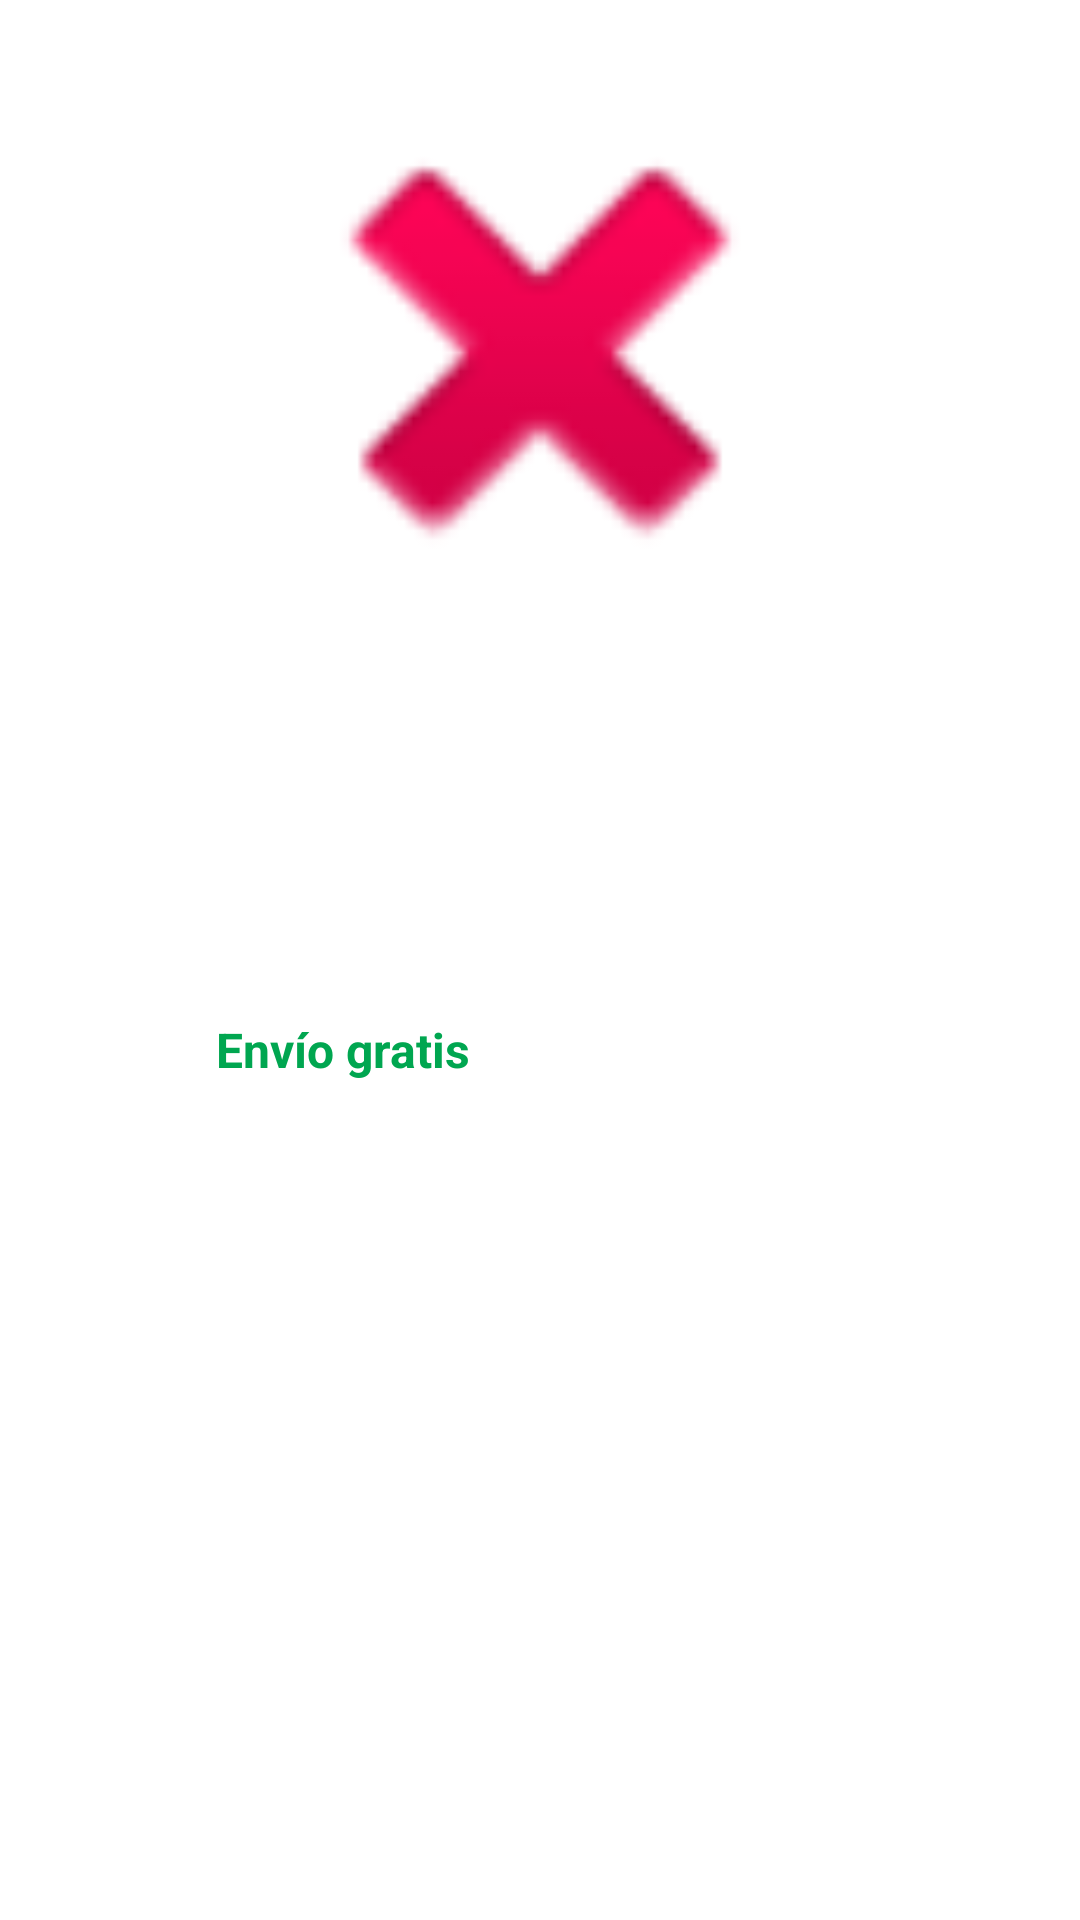

Layout XML and referenced resources for this Android screen:
<!-- AndroidManifest.xml: application theme Theme.MeliChallenge -->
<!-- res/layout/fragment_item_detail.xml -->
<?xml version="1.0" encoding="utf-8"?>
<FrameLayout xmlns:android="http://schemas.android.com/apk/res/android"
    xmlns:tools="http://schemas.android.com/tools"
    xmlns:app="http://schemas.android.com/apk/res-auto"
    android:layout_width="match_parent"
    android:layout_height="match_parent"
    tools:context=".ui.itemDetail.ItemDetailFragment">

    <androidx.core.widget.NestedScrollView
        android:layout_width="match_parent"
        android:layout_height="match_parent">

        <androidx.appcompat.widget.LinearLayoutCompat
            android:layout_width="match_parent"
            android:layout_height="wrap_content"
            android:background="@android:color/white"
            android:orientation="vertical"
            android:weightSum="1">

            <ImageView
                android:id="@+id/iv_thumbnail"
                android:layout_margin="16dp"
                android:layout_width="match_parent"
                android:layout_height="200dp"
                android:layout_gravity="center_horizontal"
                android:layout_weight="0.1"
                android:contentDescription="@string/desc_iv_thumbnail"
                android:scaleType="fitCenter"
                android:src="@android:drawable/ic_delete" />

            <TextView
                android:id="@+id/tv_title"
                android:layout_width="match_parent"
                android:layout_height="wrap_content"
                android:layout_gravity="center"
                android:layout_margin="16dp"
                android:gravity="start"
                android:textSize="16sp"
                android:textStyle="bold"/>

            <TextView
                android:id="@+id/tv_price"
                android:layout_width="match_parent"
                android:layout_height="wrap_content"
                android:layout_marginTop="5dp"
                android:layout_marginStart="16dp"
                android:gravity="start"
                android:textSize="24sp"
                android:textColor="@color/black"/>

            <androidx.appcompat.widget.LinearLayoutCompat
                android:id="@+id/ly_free_shipping"
                android:layout_width="match_parent"
                android:layout_height="wrap_content">
                <ImageView
                    android:layout_margin="16dp"
                    android:layout_width="24dp"
                    android:layout_height="24dp"
                    android:contentDescription="@string/desc_iv_thumbnail"
                    android:scaleType="fitCenter"
                    android:src="@drawable/ic_baseline_local_shipping_24"
                    app:tint="@color/green" />
                <TextView
                    android:id="@+id/tv_free_shipping"
                    android:layout_width="wrap_content"
                    android:layout_height="wrap_content"
                    android:layout_marginStart="16dp"
                    android:layout_marginTop="16dp"
                    android:gravity="start"
                    android:text="@string/free_shipping"
                    android:textColor="@color/green"
                    android:textSize="16sp"
                    android:textStyle="bold" />
            </androidx.appcompat.widget.LinearLayoutCompat>

        </androidx.appcompat.widget.LinearLayoutCompat>
    </androidx.core.widget.NestedScrollView>

</FrameLayout>
<!-- resources referenced by this layout -->
<resources>
  <color name="black">#FF000000</color>
  <color name="green">#00A650</color>
  <string name="desc_iv_thumbnail">Thumbnail resultado de la busqueda</string>
  <string name="free_shipping">Envío gratis</string>
  <style name="Theme.MeliChallenge" parent="Theme.MaterialComponents.DayNight.NoActionBar">
          
          <item name="colorPrimary">@color/yellow</item>
          <item name="colorPrimaryVariant">@color/yellow</item>
          <item name="colorOnPrimary">@color/white</item>
          
          <item name="colorSecondary">@color/blue</item>
          <item name="colorSecondaryVariant">@color/teal_700</item>
          <item name="colorOnSecondary">@color/black</item>
          
          <item name="android:windowLightStatusBar">true</item>
          <item name="android:statusBarColor">?attr/colorPrimaryVariant</item>
          
  
      </style>
  <color name="yellow">#FFE700</color>
  <color name="white">#FFFFFFFF</color>
  <color name="blue">#2968C8</color>
  <color name="teal_700">#FF018786</color>
</resources>
